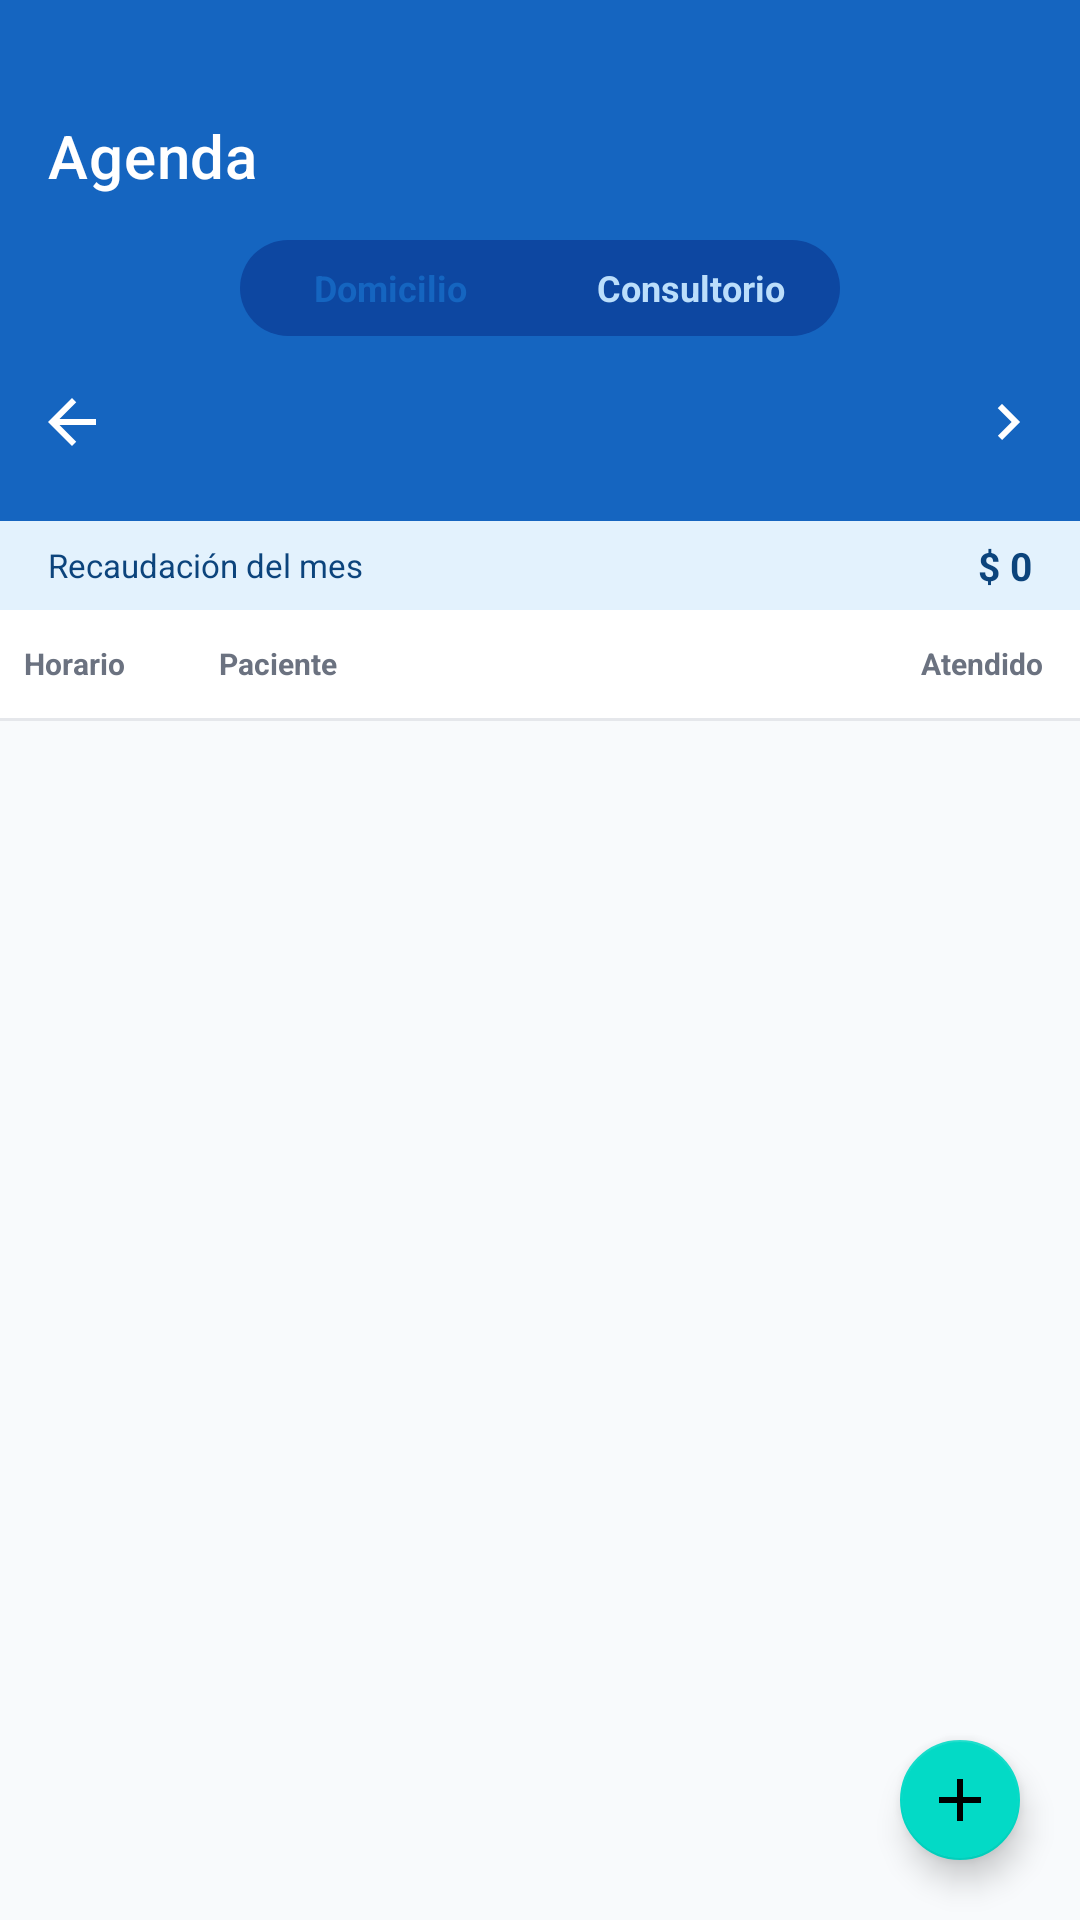

This screen was rendered from an Android layout file. Write that file and the resources it references.
<!-- AndroidManifest.xml: application theme Theme.KineApp -->
<!-- res/layout/fragment_agenda.xml -->
<?xml version="1.0" encoding="utf-8"?>
<LinearLayout
    xmlns:android="http://schemas.android.com/apk/res/android"
    xmlns:app="http://schemas.android.com/apk/res-auto"
    android:layout_width="match_parent"
    android:layout_height="match_parent"
    android:orientation="vertical"
    android:background="@color/background">

    
    <LinearLayout
        android:layout_width="match_parent"
        android:layout_height="wrap_content"
        android:orientation="vertical"
        android:background="#1565C0"
        android:paddingBottom="8dp">

        <View
            android:id="@+id/status_bar_spacer"
            android:layout_width="match_parent"
            android:layout_height="24dp" />

        <com.google.android.material.appbar.MaterialToolbar
            android:id="@+id/toolbar"
            android:layout_width="match_parent"
            android:layout_height="?attr/actionBarSize"
            android:background="#1565C0"
            app:title="Agenda"
            app:titleTextColor="@android:color/white" />

        
        <LinearLayout
            android:layout_width="wrap_content"
            android:layout_height="32dp"
            android:layout_gravity="center_horizontal"
            android:orientation="horizontal"
            android:background="@drawable/bg_toggle_container"
            android:layout_marginBottom="8dp">

            <TextView
                android:id="@+id/btn_toggle_domicilio"
                android:layout_width="100dp"
                android:layout_height="match_parent"
                android:gravity="center"
                android:text="Domicilio"
                android:textSize="12sp"
                android:textStyle="bold"
                android:background="@drawable/bg_toggle_activo"
                android:textColor="@color/primary" />

            <TextView
                android:id="@+id/btn_toggle_consultorio"
                android:layout_width="100dp"
                android:layout_height="match_parent"
                android:gravity="center"
                android:text="Consultorio"
                android:textSize="12sp"
                android:textStyle="bold"
                android:background="@android:color/transparent"
                android:textColor="#BBDEFB" />

        </LinearLayout>

        
        <LinearLayout
            android:layout_width="match_parent"
            android:layout_height="wrap_content"
            android:orientation="horizontal"
            android:gravity="center_vertical"
            android:paddingStart="4dp"
            android:paddingEnd="4dp">

            <ImageButton
                android:id="@+id/btn_semana_anterior"
                android:layout_width="40dp"
                android:layout_height="40dp"
                android:src="@drawable/ic_arrow_back"
                android:background="?attr/selectableItemBackgroundBorderless"
                android:tint="@android:color/white"
                android:contentDescription="Día anterior" />

            <LinearLayout
                android:layout_width="0dp"
                android:layout_height="wrap_content"
                android:layout_weight="1"
                android:orientation="vertical"
                android:gravity="center">

                <TextView
                    android:id="@+id/tv_nombre_dia"
                    android:layout_width="wrap_content"
                    android:layout_height="wrap_content"
                    android:textSize="18sp"
                    android:textStyle="bold"
                    android:textColor="@android:color/white" />

                <TextView
                    android:id="@+id/tv_fecha_completa"
                    android:layout_width="wrap_content"
                    android:layout_height="wrap_content"
                    android:textSize="12sp"
                    android:textColor="#BBDEFB"
                    android:layout_marginTop="1dp" />

            </LinearLayout>

            <ImageButton
                android:id="@+id/btn_semana_siguiente"
                android:layout_width="40dp"
                android:layout_height="40dp"
                android:src="@drawable/ic_arrow_forward"
                android:background="?attr/selectableItemBackgroundBorderless"
                android:tint="@android:color/white"
                android:contentDescription="Día siguiente" />

        </LinearLayout>

        
        <LinearLayout
            android:id="@+id/container_dias_semana"
            android:layout_width="match_parent"
            android:layout_height="wrap_content"
            android:orientation="horizontal"
            android:gravity="center"
            android:paddingTop="4dp"
            android:paddingStart="4dp"
            android:paddingEnd="4dp" />

    </LinearLayout>

    
    <LinearLayout
        android:layout_width="match_parent"
        android:layout_height="wrap_content"
        android:orientation="horizontal"
        android:background="#E3F2FD"
        android:paddingStart="16dp"
        android:paddingEnd="16dp"
        android:paddingTop="6dp"
        android:paddingBottom="6dp"
        android:gravity="center_vertical">

        <TextView
            android:layout_width="0dp"
            android:layout_height="wrap_content"
            android:layout_weight="1"
            android:text="Recaudación del mes"
            android:textSize="11sp"
            android:textColor="#0C447C" />

        <TextView
            android:id="@+id/tv_recaudacion"
            android:layout_width="wrap_content"
            android:layout_height="wrap_content"
            android:textSize="13sp"
            android:textStyle="bold"
            android:textColor="#0C447C"
            android:text="$ 0" />

    </LinearLayout>

    
    <LinearLayout
        android:layout_width="match_parent"
        android:layout_height="36dp"
        android:orientation="horizontal"
        android:background="@color/surface"
        android:paddingStart="8dp"
        android:paddingEnd="8dp"
        android:gravity="center_vertical">

        <TextView
            android:layout_width="65dp"
            android:layout_height="wrap_content"
            android:text="Horario"
            android:textSize="10sp"
            android:textStyle="bold"
            android:textColor="@color/text_secondary" />

        <TextView
            android:id="@+id/tv_header_paciente"
            android:layout_width="0dp"
            android:layout_height="wrap_content"
            android:layout_weight="1"
            android:text="Paciente"
            android:textSize="10sp"
            android:textStyle="bold"
            android:textColor="@color/text_secondary" />

        <TextView
            android:layout_width="50dp"
            android:layout_height="wrap_content"
            android:text="Atendido"
            android:textSize="10sp"
            android:textStyle="bold"
            android:textColor="@color/text_secondary"
            android:gravity="center" />

    </LinearLayout>

    <View
        android:layout_width="match_parent"
        android:layout_height="1dp"
        android:background="@color/divider" />

    <FrameLayout
        android:layout_width="match_parent"
        android:layout_height="0dp"
        android:layout_weight="1">

        <androidx.recyclerview.widget.RecyclerView
            android:id="@+id/rv_turnos"
            android:layout_width="match_parent"
            android:layout_height="match_parent"
            android:clipToPadding="false"
            android:paddingBottom="80dp" />

        <LinearLayout
            android:id="@+id/layout_empty"
            android:layout_width="match_parent"
            android:layout_height="match_parent"
            android:orientation="vertical"
            android:gravity="center"
            android:visibility="gone">

            <TextView
                android:layout_width="wrap_content"
                android:layout_height="wrap_content"
                android:text="Sin turnos para este día"
                android:textSize="15sp"
                android:textColor="@color/text_secondary" />

            <TextView
                android:layout_width="wrap_content"
                android:layout_height="wrap_content"
                android:text="Disfrutá el descanso"
                android:textSize="12sp"
                android:textColor="@color/text_secondary"
                android:layout_marginTop="2dp" />

        </LinearLayout>

        <com.google.android.material.floatingactionbutton.FloatingActionButton
            android:id="@+id/fab_nuevo_paciente"
            android:layout_width="wrap_content"
            android:layout_height="wrap_content"
            android:layout_gravity="bottom|end"
            android:layout_margin="16dp"
            android:layout_marginEnd="24dp"
            android:src="@drawable/ic_add"
            app:fabSize="mini"
            android:contentDescription="Nuevo paciente" />

    </FrameLayout>

</LinearLayout>
<!-- resources referenced by this layout -->
<resources>
  <color name="background">#F8FAFC</color>
  <color name="divider">#E5E7EB</color>
  <color name="primary">#1565C0</color>
  <color name="surface">#FFFFFF</color>
  <color name="text_secondary">#6B7280</color>
  <!-- drawable bg_toggle_container (drawable) -->
  <?xml version="1.0" encoding="utf-8"?>
  <shape xmlns:android="http://schemas.android.com/apk/res/android"
      android:shape="rectangle">
      <solid android:color="#0D47A1" />
      <corners android:radius="20dp" />
  </shape>
  <!-- drawable ic_add (drawable) -->
  <vector xmlns:android="http://schemas.android.com/apk/res/android"
      android:width="24dp"
      android:height="24dp"
      android:viewportWidth="24"
      android:viewportHeight="24">
      <path
          android:fillColor="?attr/colorOnPrimary"
          android:pathData="M19,13H13V19H11V13H5V11H11V5H13V11H19V13Z"/>
  </vector>
  <!-- drawable ic_arrow_back (drawable) -->
  <vector xmlns:android="http://schemas.android.com/apk/res/android"
      android:width="24dp"
      android:height="24dp"
      android:viewportWidth="24"
      android:viewportHeight="24">
      <path
          android:fillColor="?attr/colorOnSurface"
          android:pathData="M20,11H7.83L13.42,5.41L12,4L4,12L12,20L13.41,18.59L7.83,13H20V11Z"/>
  </vector>
  <!-- drawable ic_arrow_forward (drawable) -->
  <vector xmlns:android="http://schemas.android.com/apk/res/android"
      android:width="24dp"
      android:height="24dp"
      android:viewportWidth="24"
      android:viewportHeight="24">
      <path
          android:fillColor="?attr/colorPrimary"
          android:pathData="M8.59,16.59L13.17,12L8.59,7.41L10,6L16,12L10,18L8.59,16.59Z"/>
  </vector>
  <style name="Theme.KineApp" parent="Theme.MaterialComponents.Light.NoActionBar">
          <item name="colorPrimary">@color/primary</item>
          <item name="colorPrimaryVariant">@color/primary_dark</item>
          <item name="colorOnPrimary">@color/surface</item>
          <item name="android:windowBackground">@color/background</item>
          <item name="android:statusBarColor">#1565C0</item>
          <item name="android:windowTranslucentStatus">false</item>
          <item name="android:windowDrawsSystemBarBackgrounds">true</item>
      </style>
  <color name="primary_dark">#0D47A1</color>
</resources>
